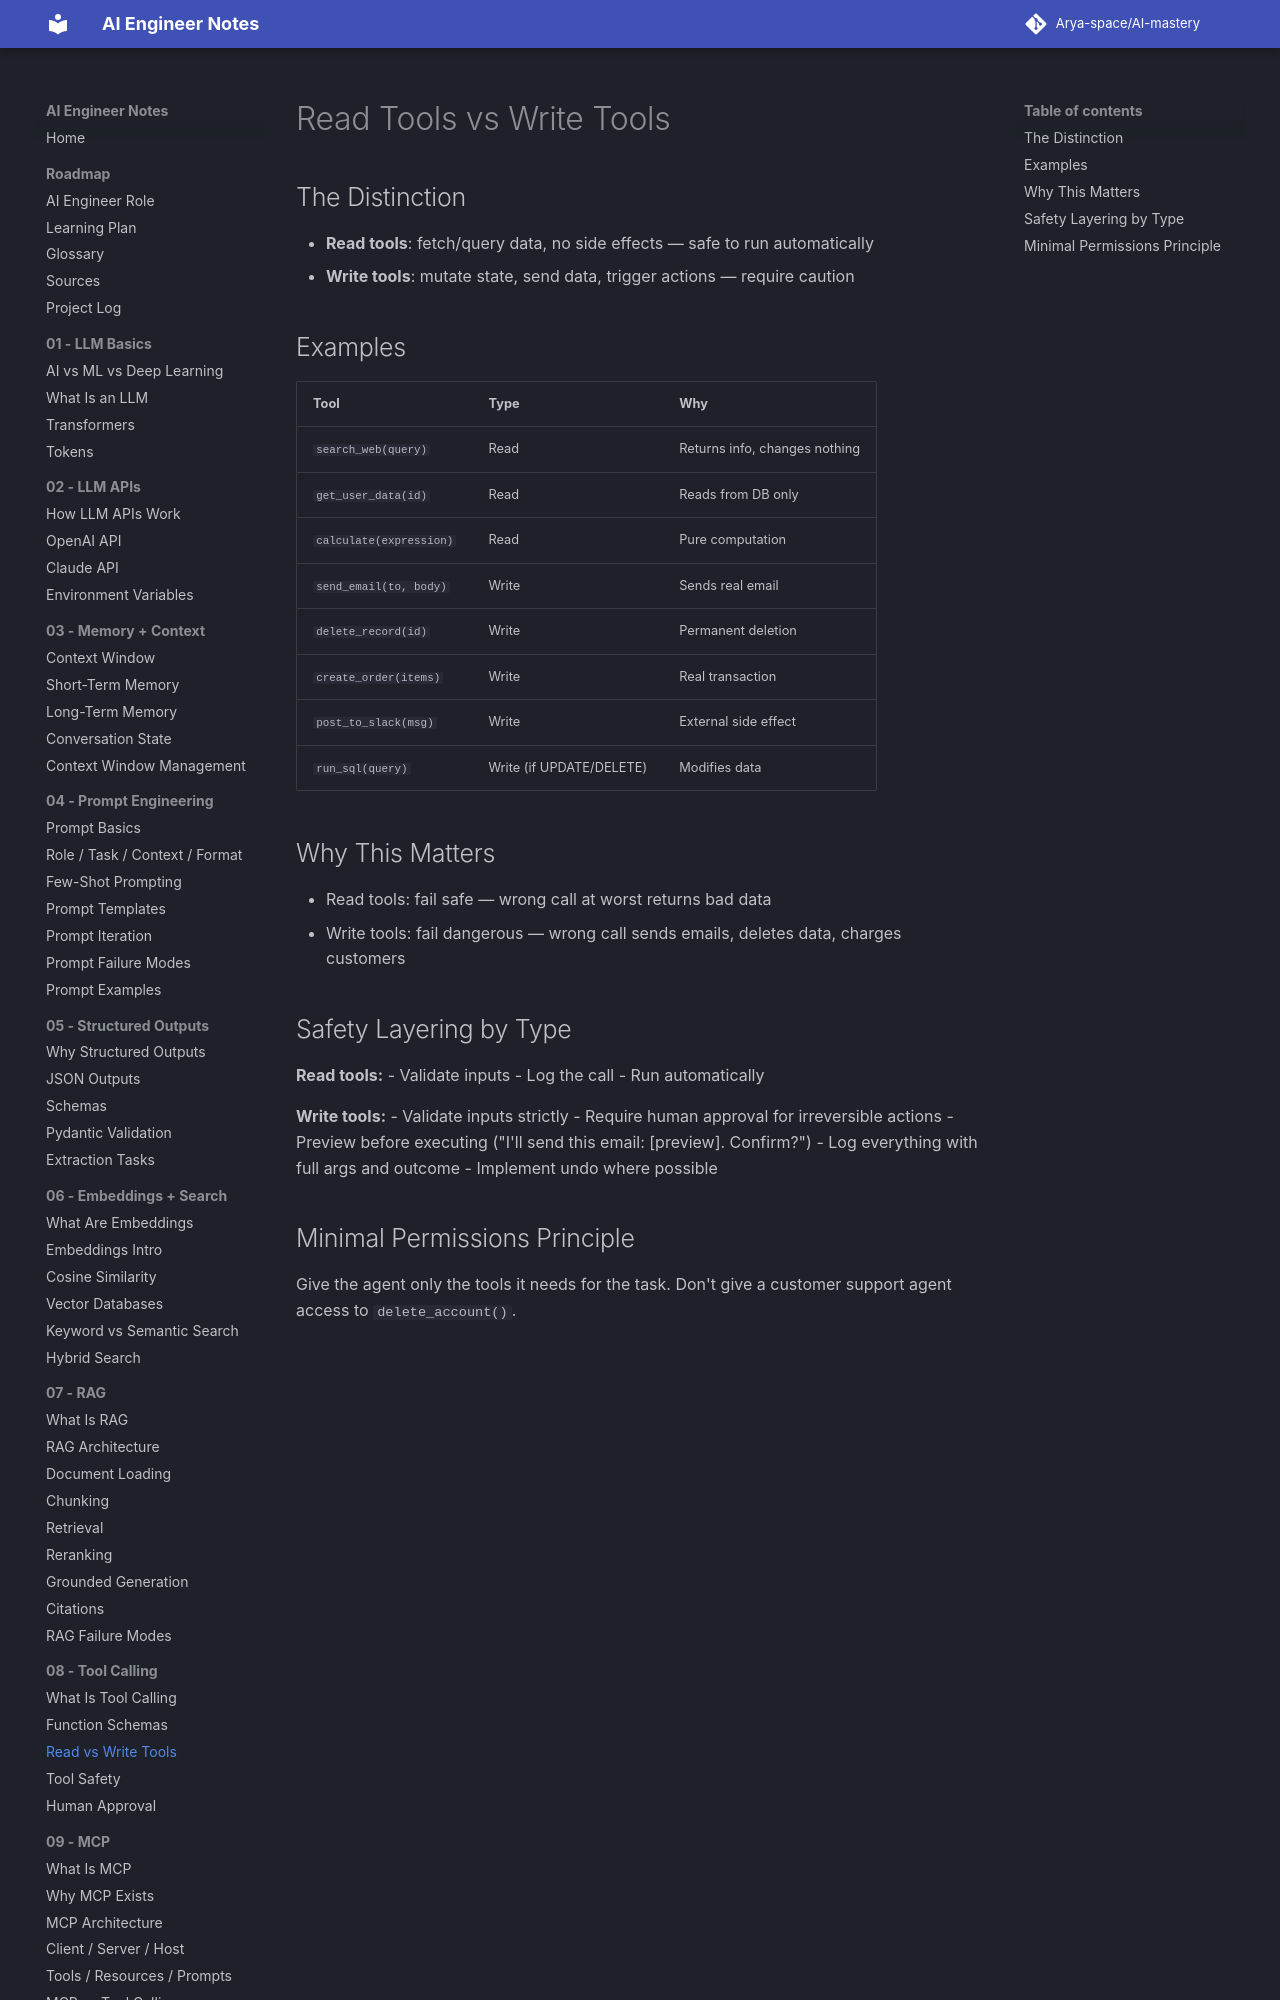

repository: Arya-space/AI-mastery · page: 08_tool_calling/read_tools_vs_write_tools/index.html · generator: mkdocs

# Read Tools vs Write Tools

## The Distinction
- **Read tools**: fetch/query data, no side effects — safe to run automatically
- **Write tools**: mutate state, send data, trigger actions — require caution

## Examples

| Tool | Type | Why |
|------|------|-----|
| `search_web(query)` | Read | Returns info, changes nothing |
| `get_user_data(id)` | Read | Reads from DB only |
| `calculate(expression)` | Read | Pure computation |
| `send_email(to, body)` | Write | Sends real email |
| `delete_record(id)` | Write | Permanent deletion |
| `create_order(items)` | Write | Real transaction |
| `post_to_slack(msg)` | Write | External side effect |
| `run_sql(query)` | Write (if UPDATE/DELETE) | Modifies data |
